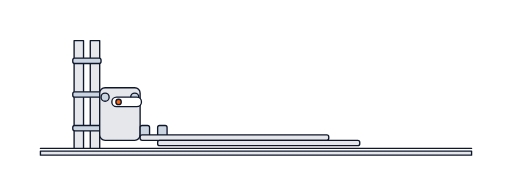
t = 0.00 s
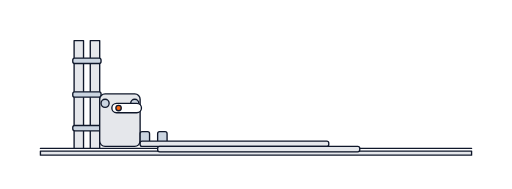
t = 0.45 s
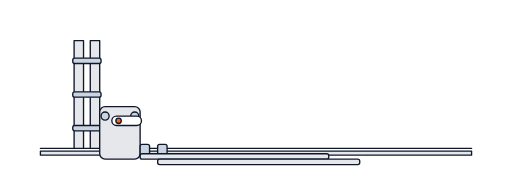
t = 0.98 s
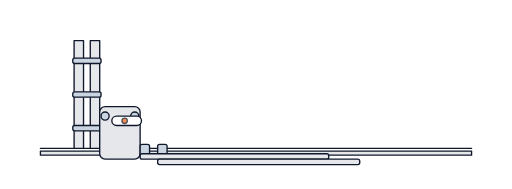
t = 1.46 s
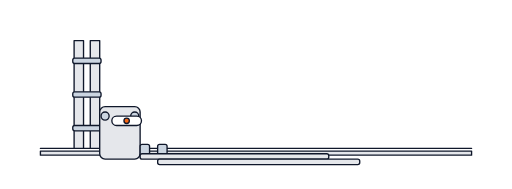
t = 1.95 s
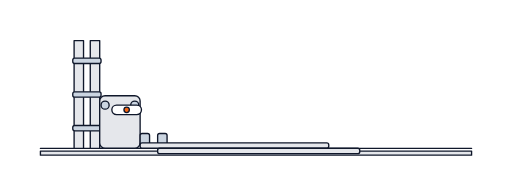
t = 2.50 s

The animated SVG that drew these frames (rendered in a browser with its animation timeline set to each time). Animation: 4 SMIL elements (animate=2,animateTransform=2); one cycle of 2.95 s, repeats indefinitely.

<svg xmlns="http://www.w3.org/2000/svg" role="img" focusable="false" width="760" height="280" viewBox="0 0 760 280">
  <title>Forks lowering animation</title>
  <desc>Fork carriage and forks move down to ground line, then a quick level indicator pulse</desc>
  <defs>
    <style>
      .st{stroke:#0F172A;stroke-width:2;stroke-linecap:round;stroke-linejoin:round}
    </style>
  </defs>

  <!-- Ground -->
  <g id="ground">
    <line x1="60" y1="220" x2="700" y2="220" stroke="#CBD5E1" class="st"/>
    <rect x="60" y="224" width="640" height="6" fill="#E5E7EB" class="st"/>
  </g>

  <!-- Mast (left) -->
  <g id="mast">
    <rect x="110" y="60" width="14" height="160" fill="#E5E7EB" class="st"/>
    <rect x="134" y="60" width="14" height="160" fill="#E5E7EB" class="st"/>
    <rect x="108" y="86" width="42" height="8" rx="3" fill="#CBD5E1" class="st"/>
    <rect x="108" y="136" width="42" height="8" rx="3" fill="#CBD5E1" class="st"/>
    <rect x="108" y="186" width="42" height="8" rx="3" fill="#CBD5E1" class="st"/>
  </g>

  <!-- Carriage (moves) -->
  <g id="carriage" transform="translate(0 0)">
    <!-- Plate -->
    <rect x="148" y="130" width="60" height="78" rx="8" fill="#E5E7EB" class="st"/>
    <!-- Rollers -->
    <circle cx="156" cy="144" r="6" fill="#CBD5E1" class="st"/>
    <circle cx="200" cy="144" r="6" fill="#CBD5E1" class="st"/>

    <!-- Level indicator attached to carriage -->
    <g id="level-indicator" transform="translate(166 144)">
      <!-- Capsule -->
      <rect x="0" y="0" width="44" height="14" rx="7" fill="#FFFFFF" class="st"/>
      <!-- Dot (slides to center and pulses) -->
      <circle id="level-dot" cx="10" cy="7" r="4" fill="#F76511" stroke="#F76511" class="st">
        <!-- Slide to center over 0.35s, then hold (freeze) until loop resets -->
        <animate attributeName="cx" values="10;22" dur="0.35s" begin="carMove.begin+1.2s; carMove.repeatEvent+1.2s" fill="freeze" />
        <!-- Opacity pulse during slide -->
        <animate attributeName="opacity" values="1;0.5;1" keyTimes="0;0.5;1" dur="0.35s" begin="carMove.begin+1.2s; carMove.repeatEvent+1.2s" />
      </circle>
    </g>

    <!-- Carriage motion timeline: down 0.9s (ease-in), pause 0.3s, level pulse 0.35s, wait 0.8s, up 0.6s (ease-out) -->
    <animateTransform id="carMove" attributeName="transform" type="translate"
      values="0 0; 0 28; 0 28; 0 28; 0 28; 0 0"
      keyTimes="0;0.305;0.407;0.525;0.797;1"
      dur="2.95s" repeatCount="indefinite" calcMode="spline"
      keySplines="0.4 0 1 1; 0 0 1 1; 0 0 1 1; 0 0 1 1; 0 0 0.2 1"/>
  </g>

  <!-- Forks (move with their own translate) -->
  <g id="forks" transform="translate(0 0)">
    <!-- Heel blocks -->
    <rect x="208" y="186" width="14" height="18" rx="3" fill="#CBD5E1" class="st"/>
    <rect x="234" y="186" width="14" height="18" rx="3" fill="#CBD5E1" class="st"/>
    <!-- Tines -->
    <rect x="208" y="200" width="280" height="8" rx="3" fill="#E5E7EB" class="st"/>
    <rect x="234" y="208" width="300" height="8" rx="3" fill="#E5E7EB" class="st"/>
    <!-- Motion synced to carriage -->
    <animateTransform attributeName="transform" type="translate"
      values="0 0; 0 28; 0 28; 0 28; 0 28; 0 0"
      keyTimes="0;0.305;0.407;0.525;0.797;1"
      dur="2.95s" repeatCount="indefinite" calcMode="spline"
      keySplines="0.4 0 1 1; 0 0 1 1; 0 0 1 1; 0 0 1 1; 0 0 0.2 1"/>
  </g>
</svg>
